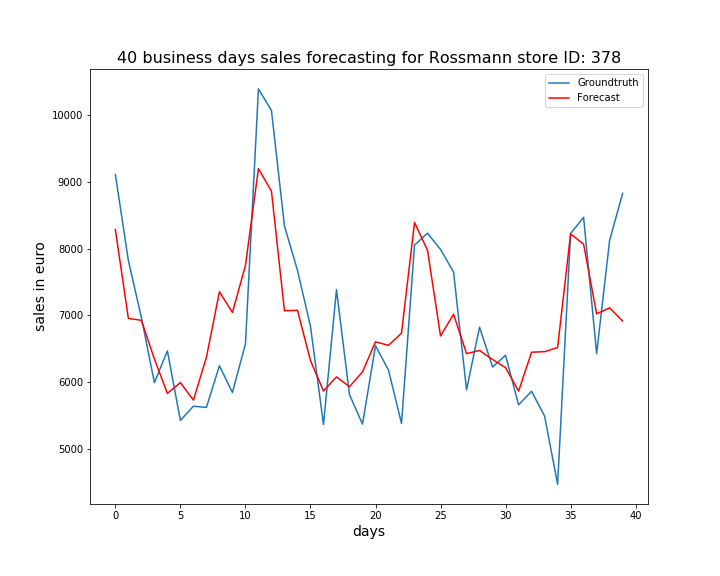

The data file committed next to this chart (first rows):
, ActualSales, Sales
0, 9112, 8283
1, 7822, 6956
2, 6970, 6927
3, 5994, 6348
4, 6469, 5833
5, 5428, 5995
6, 5641, 5732
7, 5623, 6373
8, 6247, 7354
9, 5846, 7045
10, 6573, 7748
11, 10392, 9198
12, 10069, 8861
13, 8340, 7071
14, 7677, 7077
15, 6839, 6325
16, 5367, 5868
17, 7386, 6080
18, 5815, 5933
19, 5373, 6155
20, 6547, 6606
21, 6181, 6552
22, 5382, 6734
23, 8052, 8392
24, 8232, 7975
25, 7987, 6693
26, 7652, 7018
27, 5886, 6429
28, 6825, 6475
29, 6228, 6340
30, 6404, 6219
31, 5661, 5867
32, 5865, 6450
33, 5493, 6458
34, 4473, 6519
35, 8228, 8223
36, 8469, 8066
37, 6428, 7025
38, 8125, 7114
39, 8828, 6916
